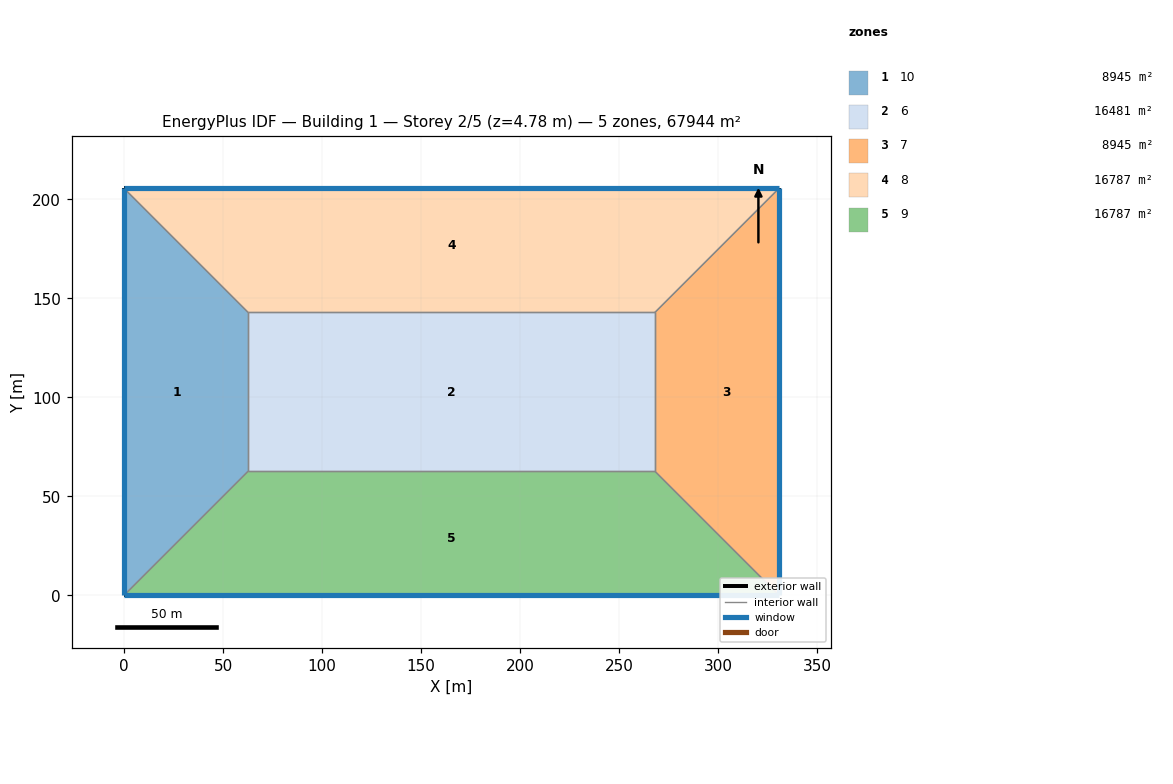
=== STOREY PLAN SPEC (per zone: floor XY polygon, exterior-wall plan segments, windows/doors) ===
zone 1: 10  (8944.6 m²)
  floor: (0.00, 205.46) (62.62, 142.84) (62.62, 62.62) (0.00, 0.00)
  exterior wall: (0.00, 0.00) – (0.00, 205.46)  [205.5 m]
    window: (0.00, 205.45) – (0.00, 0.01)  [369.8 m²]
  interior walls: 3
zone 2: 6  (16481.2 m²)
  floor: (62.62, 62.62) (62.62, 142.84) (268.07, 142.84) (268.07, 62.62)
  interior walls: 4
zone 3: 7  (8944.6 m²)
  floor: (268.07, 62.62) (268.07, 142.84) (330.69, 205.46) (330.69, 0.00)
  exterior wall: (330.69, 205.46) – (330.69, 0.00)  [205.5 m]
    window: (330.69, 0.01) – (330.69, 205.45)  [1647.6 m²]
  interior walls: 3
zone 4: 8  (16786.5 m²)
  floor: (62.62, 142.84) (0.00, 205.46) (330.69, 205.46) (268.07, 142.84)
  exterior wall: (0.00, 205.46) – (330.69, 205.46)  [330.7 m]
    window: (330.68, 205.46) – (0.01, 205.46)  [1097.8 m²]
  interior walls: 3
zone 5: 9  (16786.5 m²)
  floor: (268.07, 62.62) (330.69, 0.00) (0.00, 0.00) (62.62, 62.62)
  exterior wall: (330.69, 0.00) – (0.00, 0.00)  [330.7 m]
    window: (0.01, 0.00) – (330.68, 0.00)  [1236.7 m²]
  interior walls: 3

=== DERIVED (storey summary) ===
Building: Building 1
Storey: 2 of 5  (floor level z = 4.78 m)
Storey gross floor area: 67943.6 m²
Zones on this storey: 5
  - 10: floor 8944.6 m²; exterior wall 205.5 m (2839.5 m²); 1 window(s) 369.8 m²; WWR 13.0%
  - 6: floor 16481.2 m²
  - 7: floor 8944.6 m²; exterior wall 205.5 m (2839.5 m²); 1 window(s) 1647.6 m²; WWR 58.0%
  - 8: floor 16786.5 m²; exterior wall 330.7 m (4570.1 m²); 1 window(s) 1097.8 m²; WWR 24.0%
  - 9: floor 16786.5 m²; exterior wall 330.7 m (4570.1 m²); 1 window(s) 1236.7 m²; WWR 27.1%
Zone adjacency (shared interzone walls):
  - 10 ↔ 6
  - 10 ↔ 8
  - 10 ↔ 9
  - 6 ↔ 7
  - 6 ↔ 8
  - 6 ↔ 9
  - 7 ↔ 8
  - 7 ↔ 9